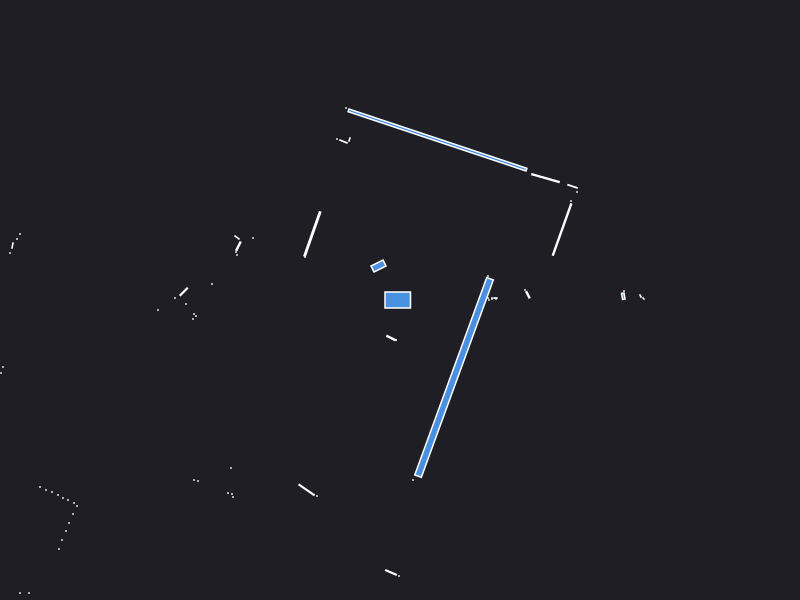

Source data for this figure (header and first rows):
0.000000	0.000000	0.049500
2.24	0.09	0.000441
2.233	0.03797	0.004566
1.279	0.052	0.004872
1.25	0.1	0.000441
2.435	0.015	0.000943
2.405	0.04	0.001250
0.96	0.01	0.000441
0.955	0.02	0.001050
0.92	0.01	0.000441
0.92	0.02	0.000441
0.89	0.000000	0.000441
0.88	0.02	0.000441
0.85	0.02	0.000441
0.88	0.24	0.000441
1.621	0.7048	0.1118
1.71	0.99	0.000441
1.77	1.08	0.000441
1.726	1.137	0.005883
1.455	1.219	0.03085
0.375	1.6	1.157
-0.54	1.92	0.000441
-0.505	1.605	0.001557
-0.565	1.585	0.004569
-0.63	1.61	0.000441
-0.215	0.34	0.0238
-0.8764	0.6605	0.08651
-0.95	0.43	0.000441
-1.47	0.62	0.000441
-1.63	0.625	0.003078
-1.616	0.538	0.007072
-1.64	0.48	0.000441
-1.63	0.45	0.000441
-5.23	1.32	0.000441
-5	1.13	0.000441
-3.8	0.66	0.000441
-3.83	0.61	0.000441
-3.875	0.545	0.002175
-3.9	0.47	0.000441
-1.88	0.16	0.000441
-2.163	0.0825	0.009025
-2.25	0.02	0.000441
-2.14	-0.04	0.000441
-2.42	-0.1	0.000441
-2.06	-0.14	0.000441
-2.04	-0.16	0.000441
-2.07	-0.19	0.000441
-3.97	-0.67	0.000441
-3.99	-0.73	0.000441
-4.01	-0.78	0.000441
-4.03	-0.84	0.000441
-4.07	-0.9	0.000441
-4.1	-0.96	0.000441
-5.8	-1.51	0.000441
-5.67	-1.56	0.000441
-5.55	-1.6	0.000441
-5.43	-1.64	0.000441
-5.33	-1.68	0.000441
-4.63	-1.59	0.000441
-4.82	-1.86	0.000441
-4.76	-2.04	0.000441
... 37 more rows
